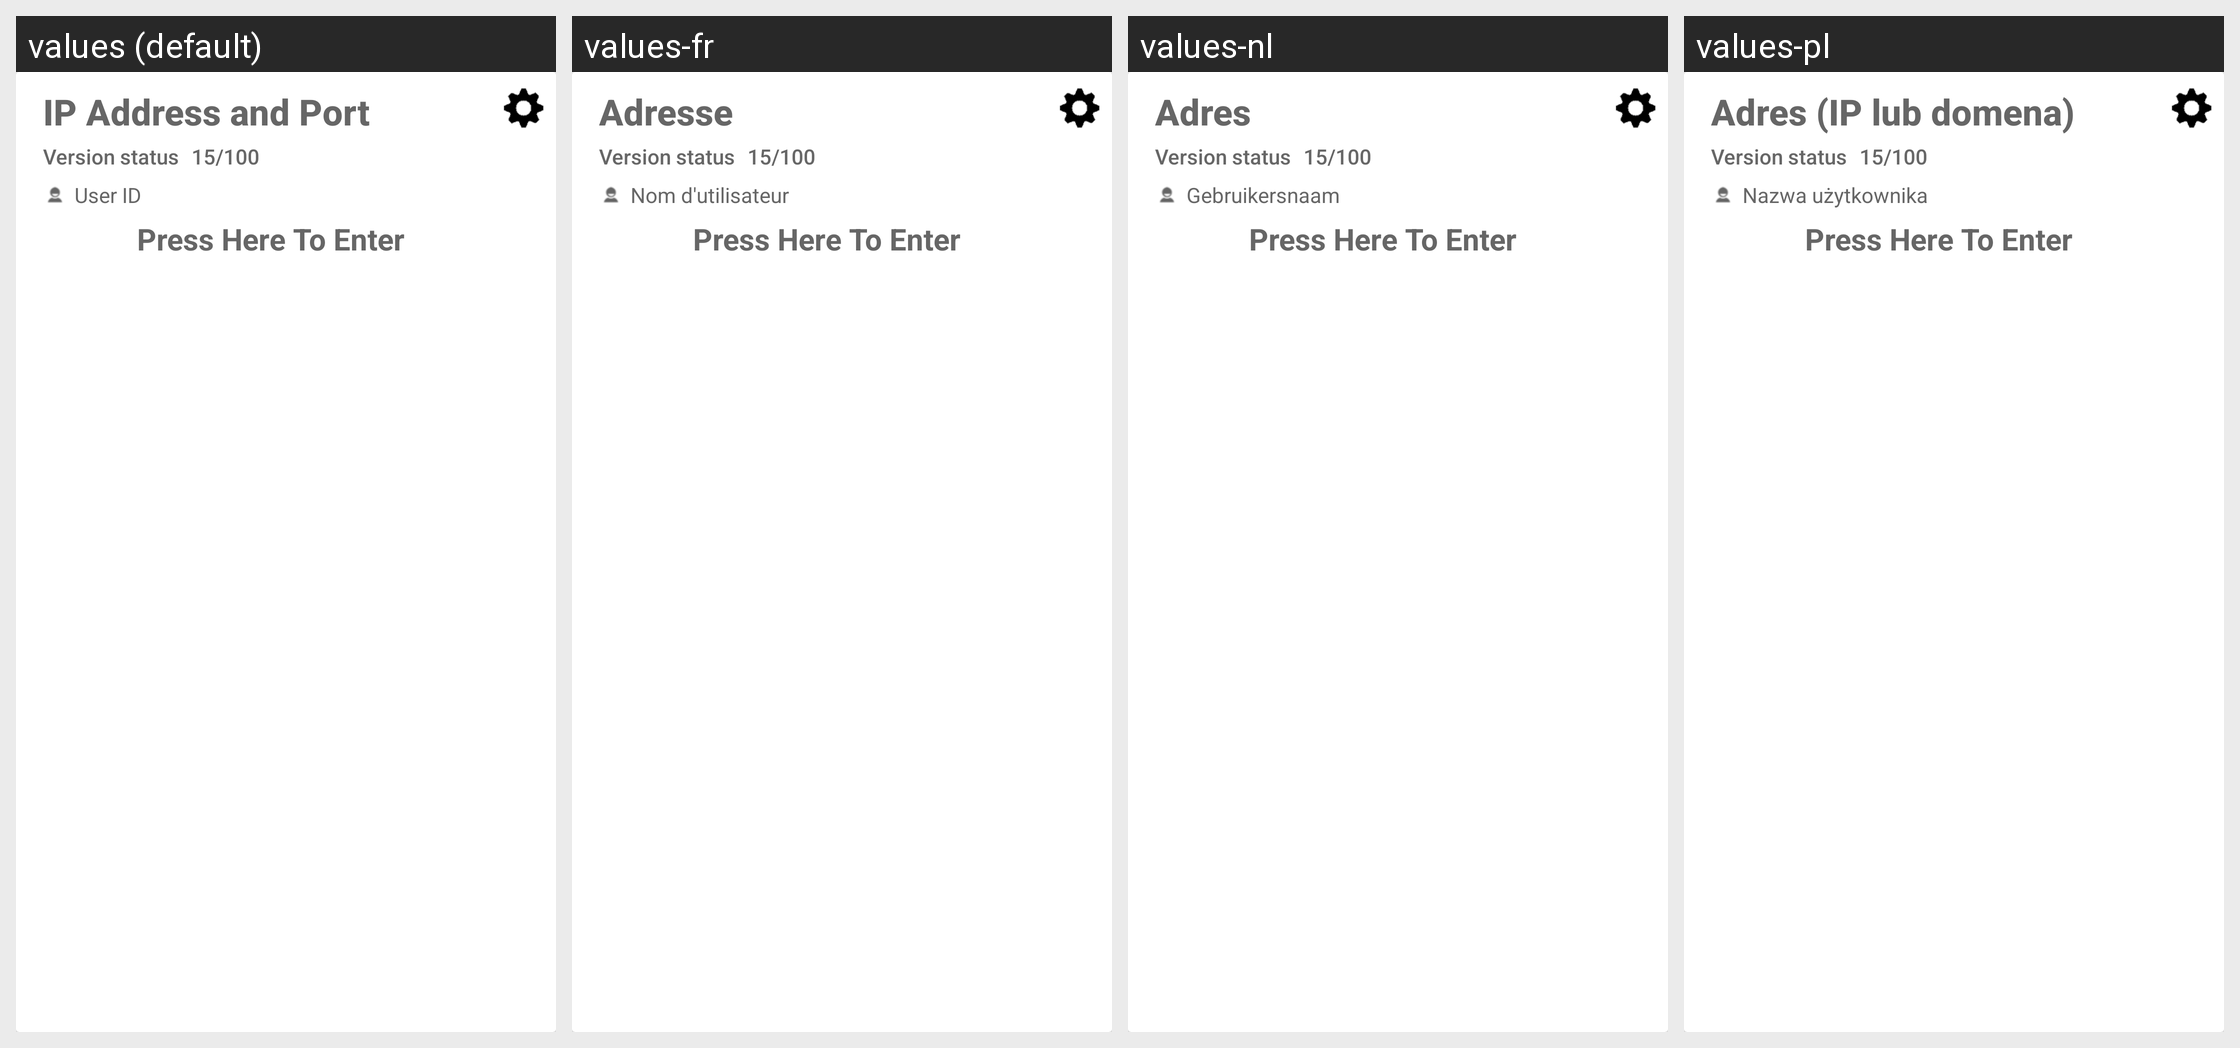

For this localized Android screen grid, give each drawn string resource with its value in every locale shown.
Android screen res/layout/server_list_row.xml rendered under 4 locales, left to right: values (default), values-fr, values-nl, values-pl. Device: Nexus 5 (rendered at 1080×1920; each locale shown at half size, 540×960, under a caption strip naming it); theme Theme.QRPushToTalk.
Other locales in the repository, not shown: values-de, values-es, values-it, values-ja, values-ru.
Strings drawn on this screen, with the default value and each locale's value (text and hints the layout hard-codes, and strings that could not be matched under every locale, appear in the picture but are not listed):

server_host
  values: IP Address and Port
  values-fr: Adresse
  values-nl: Adres
  values-pl: Adres (IP lub domena)

server_username
  values: User ID
  values-fr: Nom d'utilisateur
  values-nl: Gebruikersnaam
  values-pl: Nazwa użytkownika
